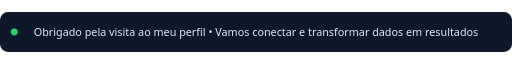
t = 0.00 s
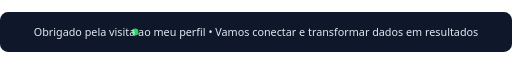
t = 0.88 s
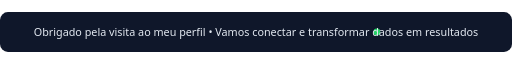
t = 2.63 s
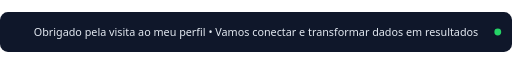
t = 3.50 s
t = 4.38 s: frame unchanged from t = 2.63 s, image omitted
t = 6.13 s: frame unchanged from t = 0.88 s, image omitted

The animated SVG that drew these frames (rendered in a browser with its animation timeline set to each time). Animation: 1 SMIL element (animate=1); one cycle of 7.00 s, repeats indefinitely.

<svg width="900" height="70" viewBox="0 0 900 70" xmlns="http://www.w3.org/2000/svg" role="img" aria-label="Obrigado pela visita">
  <rect x="0" y="0" width="900" height="70" rx="14" fill="#0f172a"/>

  <circle cx="25" cy="35" r="6" fill="#25D366">
    <animate attributeName="cx" values="25;875;25" dur="7s" repeatCount="indefinite"/>
  </circle>

  <text x="450" y="42" text-anchor="middle" font-family="Segoe UI, Arial, sans-serif" font-size="19" fill="#e2e8f0">
    Obrigado pela visita ao meu perfil • Vamos conectar e transformar dados em resultados
  </text>
</svg>
